Photos from the image-classification dataset "BirdTerrainData" in the GitHub repository Max-Highsmith/TerrainClassifier. Its 3 classes are: land, mixed terrain, water.

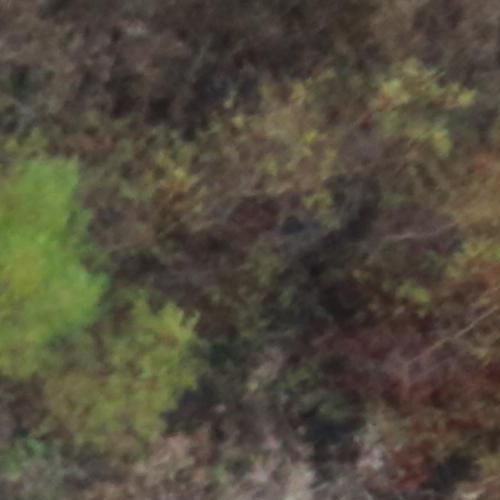
Label: land

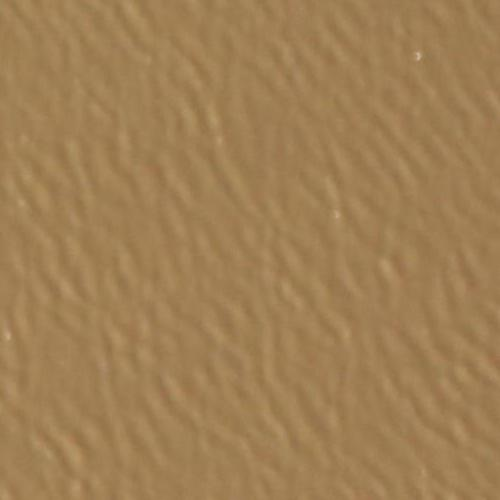
Label: water

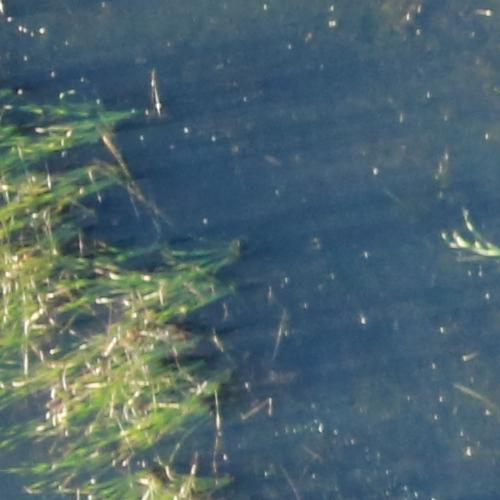
Label: land

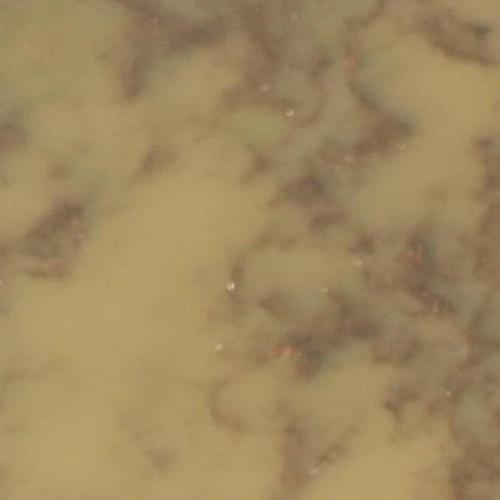
Label: mixed terrain

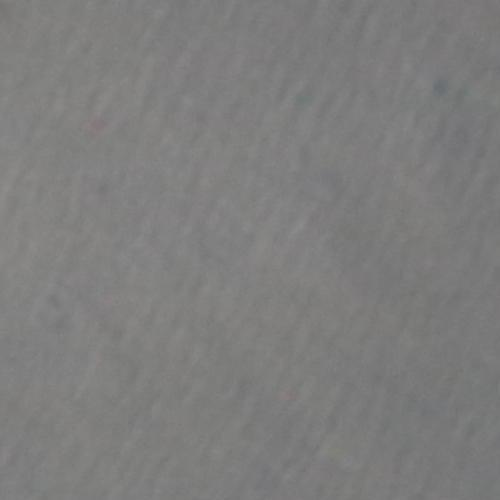
Label: water

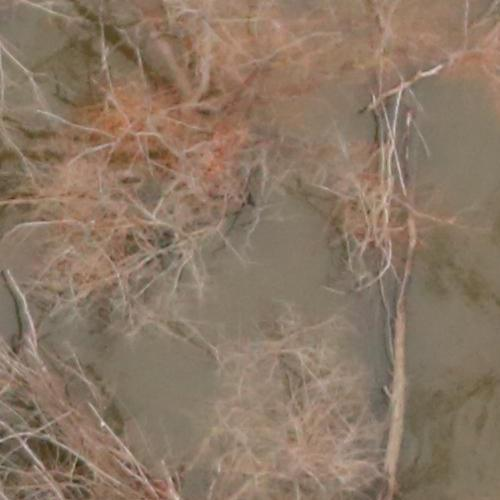
Label: mixed terrain
